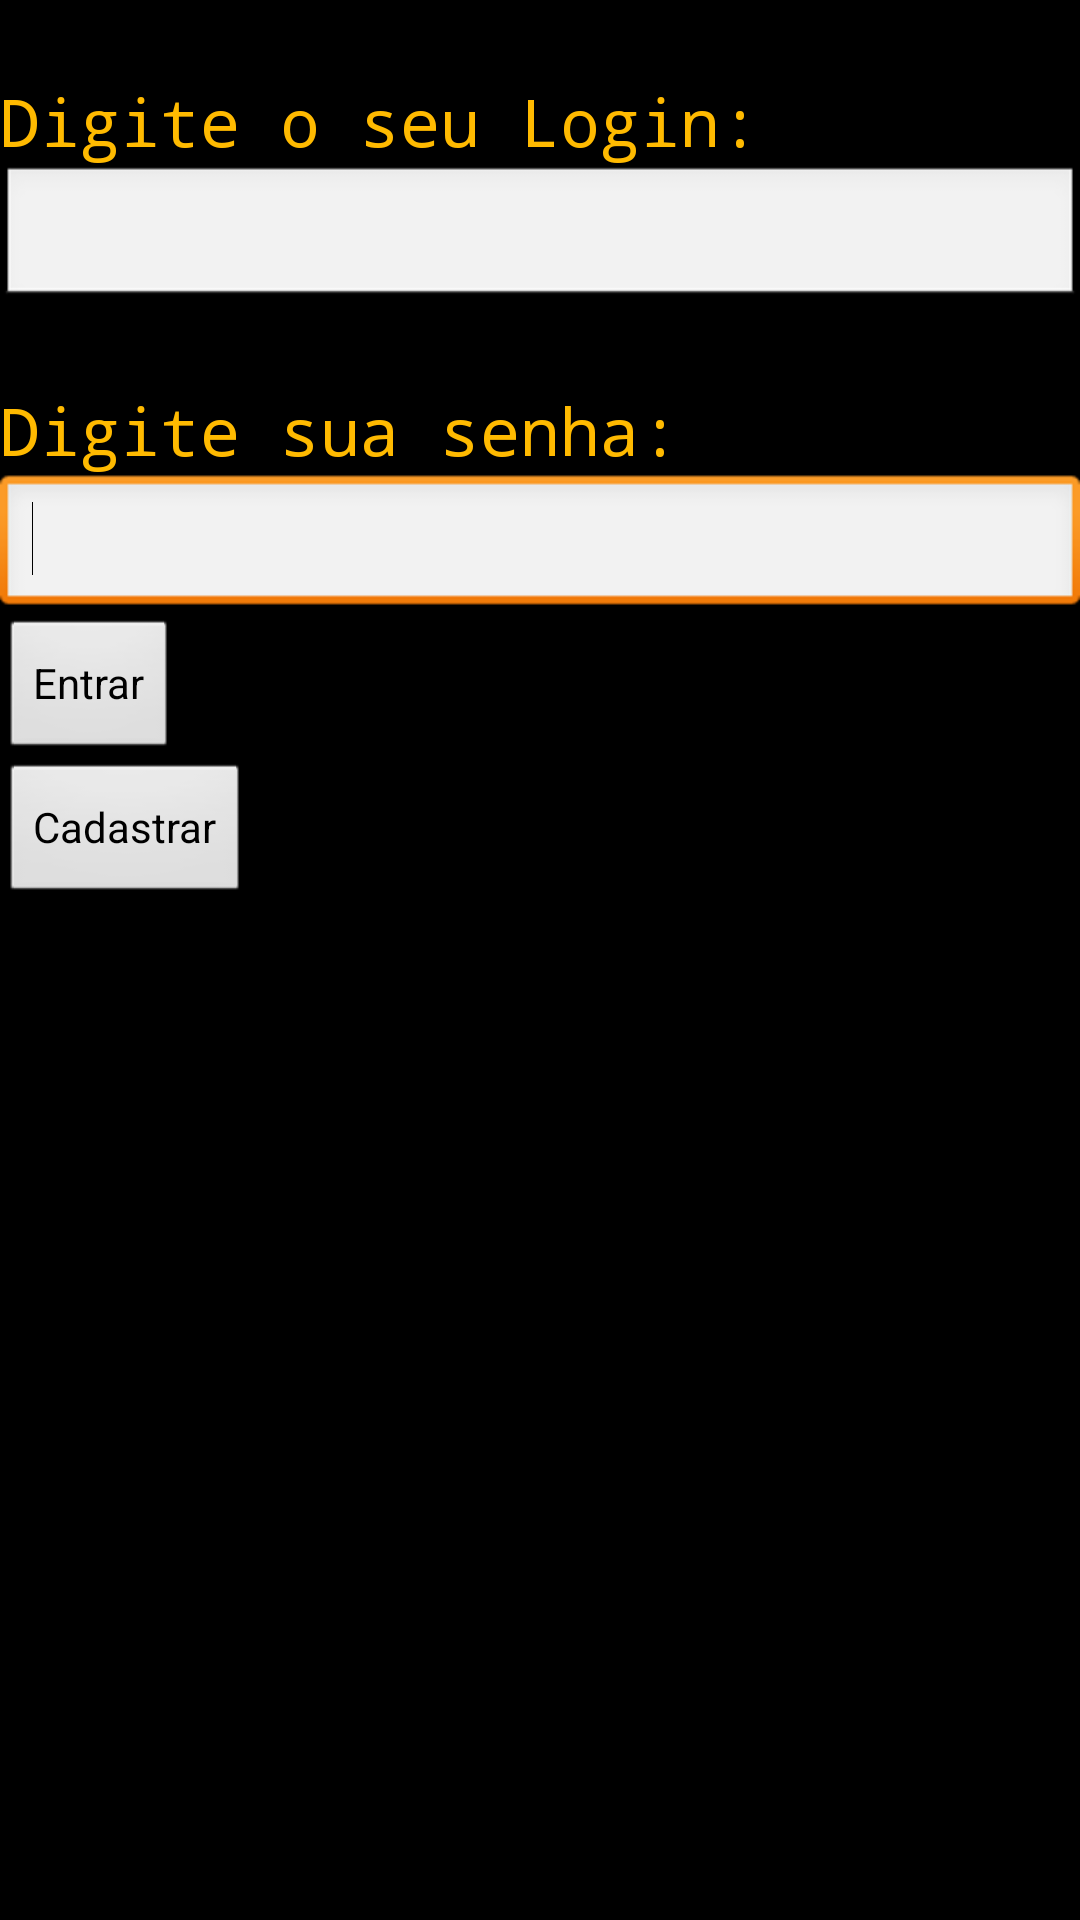

The Android layout XML behind this screen, and the referenced resources:
<!-- AndroidManifest.xml: activity theme android:Theme.Black -->
<!-- res/layout/activity_main.xml -->
<?xml version="1.0" encoding="utf-8"?>
<LinearLayout xmlns:android="http://schemas.android.com/apk/res/android"
    android:layout_width="match_parent"
    android:layout_height="match_parent"
    android:orientation="vertical">

    <TextView
        style="@style/TitleFont"
        android:text="@string/titulo" />

    <EditText
        android:id="@+id/nomeEditText"
        android:layout_width="match_parent"
        android:layout_height="wrap_content"
        android:inputType="textPersonName" >
        <requestFocus />
    </EditText>

    <TextView
        style="@style/TitleFont"
        android:text="@string/titulo2" />

    <EditText
        android:id="@+id/senhaEditText"
        android:layout_width="match_parent"
        android:layout_height="wrap_content"
        android:inputType="textPassword" >
        <requestFocus />
    </EditText>

    <Button
        android:id="@+id/LoginButton"
        android:layout_width="wrap_content"
        android:layout_height="wrap_content"
        android:layout_gravity="left"
        android:text="@string/fazerLogin" />

    <Button
        android:id="@+id/CadastroButton"
        android:layout_width="wrap_content"
        android:layout_height="wrap_content"
        android:layout_gravity="left"
        android:text="@string/cadastro"
        android:onClick="logar" />

</LinearLayout>
<!-- resources referenced by this layout -->
<resources>
  <string name="cadastro">Cadastrar</string>
  <string name="fazerLogin">Entrar</string>
  <string name="titulo">\nDigite o seu Login: </string>
  <string name="titulo2">\nDigite sua senha:</string>
  <style name="TitleFont" parent="@android:style/TextAppearance.Large">
          <item name="android:layout_width">fill_parent</item>
          <item name="android:layout_height">wrap_content</item>
          <item name="android:textColor">#FFBA00</item>
          <item name="android:typeface">monospace</item>
      </style>
</resources>
